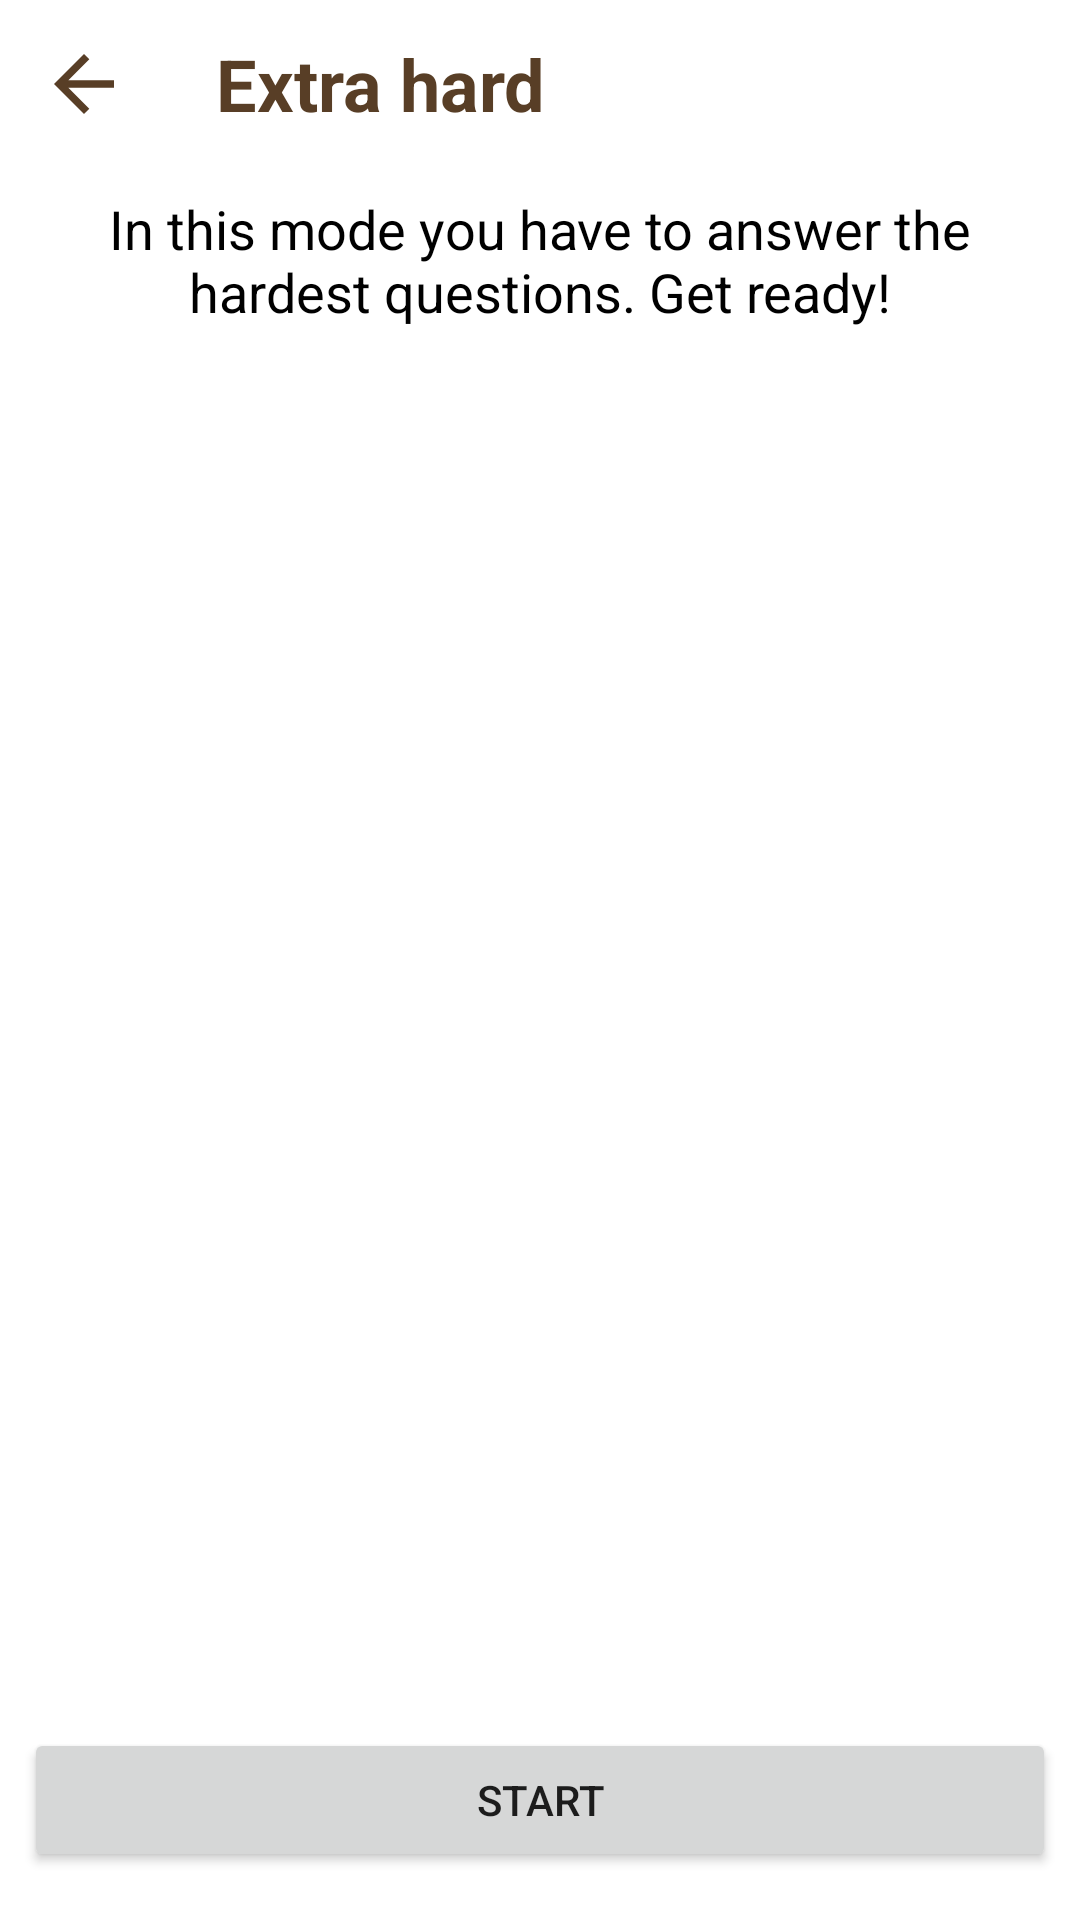

The Android layout XML behind this screen, and the referenced resources:
<!-- AndroidManifest.xml: application theme Theme.TriviaMasters -->
<!-- res/layout/fragment_extra_hard.xml -->
<?xml version="1.0" encoding="utf-8"?>
<androidx.constraintlayout.widget.ConstraintLayout xmlns:android="http://schemas.android.com/apk/res/android"
    xmlns:tools="http://schemas.android.com/tools"
    android:layout_width="match_parent"
    android:layout_height="match_parent"
    xmlns:app="http://schemas.android.com/apk/res-auto"
    tools:context=".ui.gameFeature.extraHardFeature.ExtraHardFragment">

    <com.google.android.material.appbar.MaterialToolbar
        android:id="@+id/toolbar"
        android:layout_width="match_parent"
        android:layout_height="wrap_content"
        android:minHeight="?attr/actionBarSize"
        android:theme="?attr/actionBarTheme"
        app:layout_constraintEnd_toEndOf="parent"
        app:layout_constraintStart_toStartOf="parent"
        app:layout_constraintTop_toTopOf="parent"
        app:navigationIcon="@drawable/ic_back"
        app:title="@string/extra_hard" />

    <TextView
        android:id="@+id/txt_description"
        android:layout_width="match_parent"
        android:layout_height="wrap_content"
        android:layout_margin="8dp"
        android:layout_marginStart="8dp"
        android:layout_marginEnd="8dp"
        android:textAlignment="center"
        app:layout_constraintEnd_toEndOf="parent"
        app:layout_constraintStart_toStartOf="parent"
        app:layout_constraintTop_toBottomOf="@+id/toolbar"
        android:text="@string/extra_hard_description" />

    <Button
        android:id="@+id/btn_start"
        android:layout_width="match_parent"
        android:layout_height="wrap_content"
        android:layout_gravity="bottom"
        android:layout_marginHorizontal="8dp"
        android:layout_marginStart="8dp"
        android:layout_marginEnd="8dp"
        android:layout_marginBottom="16dp"
        android:text="@string/start"
        app:layout_constraintBottom_toBottomOf="parent"
        app:layout_constraintEnd_toEndOf="parent"
        app:layout_constraintStart_toStartOf="parent" />

</androidx.constraintlayout.widget.ConstraintLayout>
<!-- resources referenced by this layout -->
<resources>
  <!-- drawable ic_back (drawable) -->
  <vector xmlns:android="http://schemas.android.com/apk/res/android"
      android:width="20dp"
      android:height="20dp"
      android:viewportWidth="20"
      android:viewportHeight="20">
    <path
        android:pathData="M20,8.75H4.787L11.775,1.763L10,0L0,10L10,20L11.762,18.237L4.787,11.25H20V8.75Z"
        android:fillColor="#583E26"/>
  </vector>
  <string name="extra_hard">Extra hard</string>
  <string name="extra_hard_description">In this mode you have to answer the hardest questions. Get ready!</string>
  <string name="start">Start</string>
  <style name="Theme.TriviaMasters" parent="Base.Theme.TriviaMasters" />
  <style name="Base.Theme.TriviaMasters" parent="Theme.MaterialComponents.DayNight.NoActionBar">
          <item name="background">@color/white</item>
          <item name="colorPrimary">@color/primary</item>
          <item name="colorOnPrimary">@color/onPrimary</item>
          <item name="colorSecondary">@color/secondary</item>
          <item name="colorOnSecondary">@color/onSecondary</item>
          <item name="colorSurface">@color/surface</item>
          <item name="colorOnSurface">@color/onSurface</item>
          <item name="colorError">@color/red</item>
          <item name="colorPrimaryDark">@color/primaryDark</item>
  
          <item name="toolbarStyle">@style/Toolbar</item>
          <item name="android:textViewStyle">@style/DefaultText</item>
          <item name="chipStyle">@style/CategoryChip</item>
      </style>
  <color name="white">#FFFFFFFF</color>
  <color name="primary">#FF583E26</color>
  <color name="onPrimary">#FFFFFFFF</color>
  <color name="secondary">#FFF7C815</color>
  <color name="onSecondary">#FF9C4A1A</color>
  <color name="surface">#FFFFFFFF</color>
  <color name="onSurface">#FF000000</color>
  <color name="red">#FFEE2C2C</color>
  <color name="primaryDark">#3E2C1B</color>
  <style name="Toolbar" parent="Widget.MaterialComponents.Toolbar">
          <item name="android:background">@color/background</item>
          <item name="titleTextAppearance">@style/h1</item>
          <item name="titleTextColor">@color/primary</item>
      </style>
  <style name="DefaultText" parent="Body1">
          <item name="android:textColor">@color/onSurface</item>
      </style>
  <style name="CategoryChip" parent="Widget.MaterialComponents.Chip.Entry">
          <item name="chipBackgroundColor">@color/secondary</item>
          <item name="closeIconTint">@color/onSecondary</item>
          <item name="android:textColor">@color/onSecondary</item>
          <item name="android:checkable">false</item>
      </style>
  <color name="background">#FFFFFFFF</color>
  <style name="h1" parent="Widget.MaterialComponents.TextView">
          <item name="android:textSize">24sp</item>
          <item name="android:textStyle">bold</item>
      </style>
  <style name="Body1" parent="Widget.MaterialComponents.TextView">
          <item name="android:textSize">18sp</item>
      </style>
</resources>
